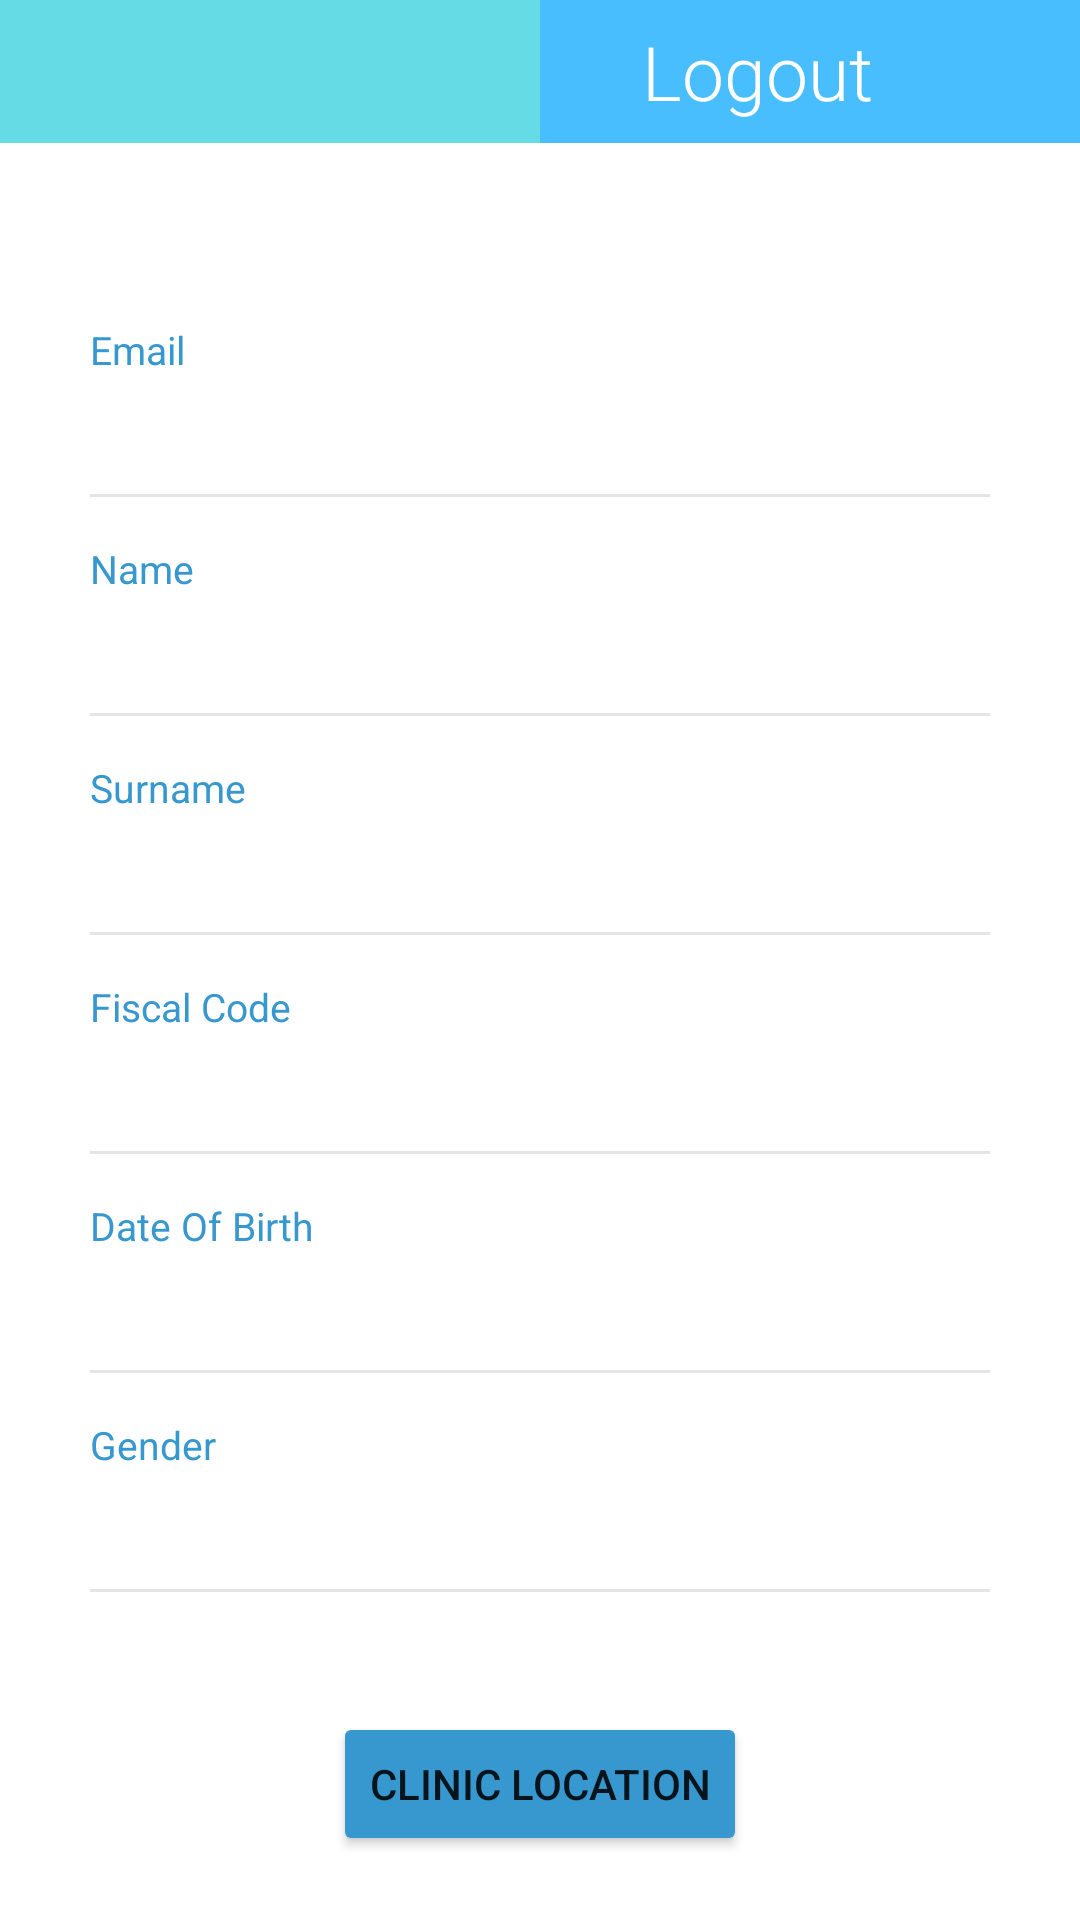

Layout XML and referenced resources for this Android screen:
<!-- AndroidManifest.xml: application theme Theme.MyHealth -->
<!-- res/layout/fragment_profile.xml -->
<?xml version="1.0" encoding="utf-8"?>
<ScrollView xmlns:android="http://schemas.android.com/apk/res/android"
    xmlns:app="http://schemas.android.com/apk/res-auto"
    xmlns:tools="http://schemas.android.com/tools"
    android:layout_width="match_parent"
    android:layout_height="match_parent">

    <RelativeLayout
        android:layout_width="match_parent"
        android:layout_height="match_parent">

        <LinearLayout
            android:id="@+id/linlay1"
            android:layout_width="match_parent"
            android:layout_height="wrap_content"
            android:orientation="horizontal"
            android:paddingBottom="50dp">

            <RelativeLayout
                android:layout_width="match_parent"
                android:layout_height="wrap_content"
                android:layout_gravity="center"
                android:layout_weight="1"
                android:background="@color/followersBg"
                android:gravity="center"
                android:paddingTop="5dp"
                android:paddingBottom="5dp">

                <LinearLayout
                    android:layout_width="wrap_content"
                    android:layout_height="wrap_content"
                    android:gravity="center_horizontal"
                    android:orientation="vertical">

                    <TextView
                        android:id="@+id/profile_text_username"
                        android:layout_width="wrap_content"
                        android:layout_height="wrap_content"
                        android:fontFamily="sans-serif-light"
                        android:textColor="@color/white"
                        android:textSize="25sp"
                        android:ellipsize="end"
                        android:padding="2dp"
                        android:maxLines="1"/>

                </LinearLayout>

            </RelativeLayout>

            <RelativeLayout
                android:layout_width="match_parent"
                android:layout_height="wrap_content"
                android:layout_gravity="center"
                android:layout_weight="1"
                android:background="@color/followingBg"
                android:gravity="center"
                android:paddingTop="5dp"
                android:paddingBottom="5dp">

                <LinearLayout
                    android:id="@+id/profile_logout"
                    android:layout_width="wrap_content"
                    android:layout_height="wrap_content"
                    android:gravity="center_horizontal"
                    android:orientation="horizontal">

                    <TextView
                        android:layout_width="wrap_content"
                        android:layout_height="wrap_content"
                        android:fontFamily="sans-serif-light"
                        android:text="@string/logout"
                        android:textColor="@color/white"
                        android:padding="2dp"
                        android:textSize="25sp" />

                    <ImageView
                        android:layout_width="25dp"
                        android:layout_height="25dp"
                        android:src="@drawable/logout"
                        android:layout_marginLeft="10dp"
                        android:layout_gravity="center_vertical"/>

                </LinearLayout>

            </RelativeLayout>

        </LinearLayout>


        <RelativeLayout
            android:layout_width="match_parent"
            android:layout_height="match_parent"
            android:layout_below="@+id/linlay1">

            <LinearLayout
                android:layout_width="match_parent"
                android:layout_height="wrap_content"
                android:layout_centerInParent="true"
                android:layout_marginLeft="30dp"
                android:layout_marginTop="20dp"
                android:layout_marginRight="30dp"
                android:orientation="vertical">

                <LinearLayout
                    android:layout_width="match_parent"
                    android:layout_height="wrap_content"
                    android:orientation="vertical">

                    <TextView
                        android:layout_width="wrap_content"
                        android:layout_height="wrap_content"
                        android:text="@string/email"
                        android:textColor="@color/headings"
                        android:textSize="13sp" />

                    <TextView
                        android:id="@+id/profile_text_email"
                        android:layout_width="wrap_content"
                        android:layout_height="wrap_content"
                        android:fontFamily="sans-serif-light"
                        android:textColor="#000000"
                        android:textSize="18sp" />

                    <View
                        android:layout_width="match_parent"
                        android:layout_height="1dp"
                        android:layout_marginTop="15dp"
                        android:background="@color/grey" />

                </LinearLayout>

                <LinearLayout
                    android:layout_width="match_parent"
                    android:layout_height="wrap_content"
                    android:layout_marginTop="15dp"
                    android:orientation="vertical">

                    <TextView
                        android:layout_width="wrap_content"
                        android:layout_height="wrap_content"
                        android:text="@string/name"
                        android:textColor="@color/headings"
                        android:textSize="13sp" />

                    <TextView
                        android:id="@+id/profile_text_name"
                        android:layout_width="wrap_content"
                        android:layout_height="wrap_content"
                        android:fontFamily="sans-serif-light"
                        android:textColor="#000000"
                        android:textSize="18sp" />

                    <View
                        android:layout_width="match_parent"
                        android:layout_height="1dp"
                        android:layout_marginTop="15dp"
                        android:background="@color/grey" />

                </LinearLayout>

                <LinearLayout
                    android:layout_width="match_parent"
                    android:layout_height="wrap_content"
                    android:layout_marginTop="15dp"
                    android:orientation="vertical">

                    <TextView
                        android:layout_width="wrap_content"
                        android:layout_height="wrap_content"
                        android:text="@string/surname"
                        android:textColor="@color/headings"
                        android:textSize="13sp" />

                    <TextView
                        android:id="@+id/profile_text_surname"
                        android:layout_width="wrap_content"
                        android:layout_height="wrap_content"
                        android:fontFamily="sans-serif-light"
                        android:textColor="#000000"
                        android:textSize="18sp" />

                    <View
                        android:layout_width="match_parent"
                        android:layout_height="1dp"
                        android:layout_marginTop="15dp"
                        android:background="@color/grey" />

                </LinearLayout>

                <LinearLayout
                    android:layout_width="match_parent"
                    android:layout_height="wrap_content"
                    android:layout_marginTop="15dp"
                    android:orientation="vertical">

                    <TextView
                        android:layout_width="wrap_content"
                        android:layout_height="wrap_content"
                        android:text="@string/fiscal_code"
                        android:textColor="@color/headings"
                        android:textSize="13sp" />

                    <TextView
                        android:id="@+id/profile_text_fiscal_code"
                        android:layout_width="wrap_content"
                        android:layout_height="wrap_content"
                        android:fontFamily="sans-serif-light"
                        android:textColor="#000000"
                        android:textSize="18sp" />

                    <View
                        android:layout_width="match_parent"
                        android:layout_height="1dp"
                        android:layout_marginTop="15dp"
                        android:background="@color/grey" />

                </LinearLayout>

                <LinearLayout
                    android:layout_width="match_parent"
                    android:layout_height="wrap_content"
                    android:layout_marginTop="15dp"
                    android:orientation="vertical">

                    <TextView
                        android:layout_width="wrap_content"
                        android:layout_height="wrap_content"
                        android:text="@string/date_of_birth"
                        android:textColor="@color/headings"
                        android:textSize="13sp" />

                    <TextView
                        android:id="@+id/profile_text_date_of_birth"
                        android:layout_width="wrap_content"
                        android:layout_height="wrap_content"
                        android:fontFamily="sans-serif-light"
                        android:textColor="#000000"
                        android:textSize="18sp" />

                    <View
                        android:layout_width="match_parent"
                        android:layout_height="1dp"
                        android:layout_marginTop="15dp"
                        android:background="@color/grey" />

                </LinearLayout>

                <LinearLayout
                    android:layout_width="match_parent"
                    android:layout_height="wrap_content"
                    android:layout_marginTop="15dp"
                    android:orientation="vertical">

                    <TextView
                        android:layout_width="wrap_content"
                        android:layout_height="wrap_content"
                        android:text="@string/gender"
                        android:textColor="@color/headings"
                        android:textSize="13sp" />

                    <TextView
                        android:id="@+id/profile_text_gender"
                        android:layout_width="wrap_content"
                        android:layout_height="wrap_content"
                        android:fontFamily="sans-serif-light"
                        android:textColor="#000000"
                        android:textSize="18sp" />

                    <View
                        android:layout_width="match_parent"
                        android:layout_height="1dp"
                        android:layout_marginTop="15dp"
                        android:background="@color/grey" />

                </LinearLayout>

                <Button
                    android:id="@+id/clinic_location_btn"
                    android:layout_width="wrap_content"
                    android:layout_height="wrap_content"
                    android:text="Clinic Location"
                    android:layout_gravity="center_horizontal"
                    android:layout_marginTop="40dp"
                    android:backgroundTint="@color/headings"
                    />
            </LinearLayout>


        </RelativeLayout>



    </RelativeLayout>
</ScrollView>
<!-- resources referenced by this layout -->
<resources>
  <color name="followersBg">#65DCE5</color>
  <color name="followingBg">#49BEFF</color>
  <color name="grey">#E5E5E5</color>
  <color name="headings">#3797CF</color>
  <color name="white">#FFFFFF</color>
  <string name="date_of_birth">Date Of Birth</string>
  <string name="email">Email</string>
  <string name="fiscal_code">Fiscal Code</string>
  <string name="gender">Gender</string>
  <string name="logout">Logout</string>
  <string name="name">Name</string>
  <string name="surname">Surname</string>
  <style name="Theme.MyHealth" parent="Theme.MaterialComponents.DayNight.DarkActionBar">
          
          <item name="colorPrimary">@color/purple_500</item>
          <item name="colorPrimaryVariant">@color/purple_700</item>
          <item name="colorOnPrimary">@color/white</item>
          
          <item name="colorSecondary">@color/teal_200</item>
          <item name="colorSecondaryVariant">@color/teal_700</item>
          <item name="colorOnSecondary">@color/black</item>
          
          <item name="android:statusBarColor" tools:targetApi="l">?attr/colorPrimaryVariant</item>
          
      </style>
  <color name="purple_500">#FF6200EE</color>
  <color name="purple_700">#FF3700B3</color>
  <color name="teal_200">#FF03DAC5</color>
  <color name="teal_700">#FF018786</color>
  <color name="black">#FF000000</color>
</resources>
